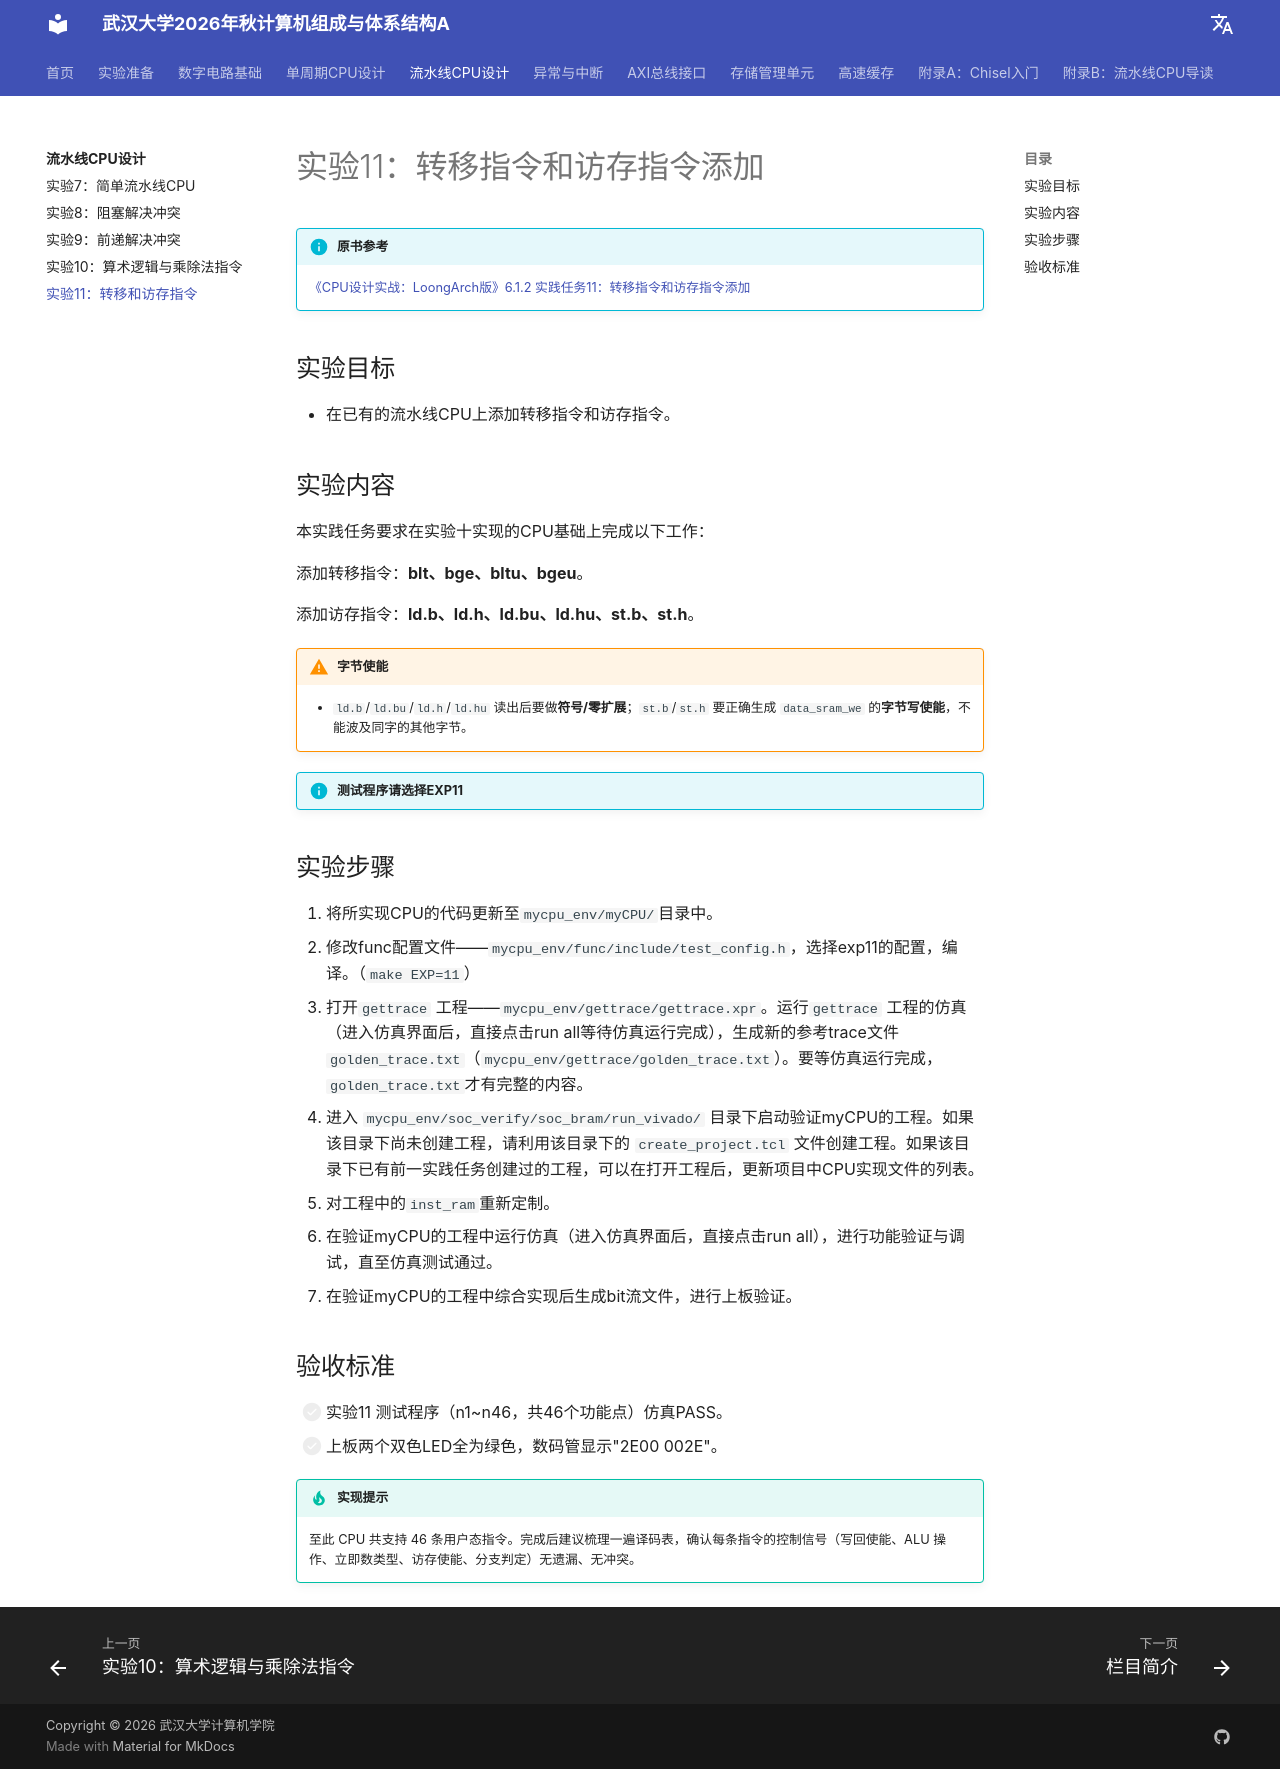

repository: codexp-whu/cod-exp · page: labs/04-流水线CPU设计/实验11-转移和访存指令/index.html · generator: mkdocs

# 实验11：转移指令和访存指令添加

!!! info "原书参考"

    [《CPU设计实战：LoongArch版》6.1.2 实践任务11：转移指令和访存指令添加](https://bookdown.org/loongson/_book3/chapter-add-more-user-instr.html#subsec-exp11)

## 实验目标

- 在已有的流水线CPU上添加转移指令和访存指令。

## 实验内容

本实践任务要求在实验十实现的CPU基础上完成以下工作：

添加转移指令：**blt、bge、bltu、bgeu**。

添加访存指令：**ld.b、ld.h、ld.bu、ld.hu、st.b、st.h**。

!!! warning "字节使能"
    - `ld.b`/`ld.bu`/`ld.h`/`ld.hu` 读出后要做**符号/零扩展**；`st.b`/`st.h` 要正确生成 `data_sram_we` 的**字节写使能**，不能波及同字的其他字节。

!!! info "测试程序请选择EXP11"

## 实验步骤

1. 将所实现CPU的代码更新至`mycpu_env/myCPU/`目录中。
2. 修改func配置文件——`mycpu_env/func/include/test_config.h`，选择exp11的配置，编译。（`make EXP=11`）
3. 打开`gettrace` 工程——`mycpu_env/gettrace/gettrace.xpr`。运行`gettrace` 工程的仿真（进入仿真界面后，直接点击run all等待仿真运行完成），生成新的参考trace文件`golden_trace.txt`（`mycpu_env/gettrace/golden_trace.txt`）。要等仿真运行完成，`golden_trace.txt`才有完整的内容。
4. 进入 `mycpu_env/soc_verify/soc_bram/run_vivado/` 目录下启动验证myCPU的工程。如果该目录下尚未创建工程，请利用该目录下的 `create_project.tcl` 文件创建工程。如果该目录下已有前一实践任务创建过的工程，可以在打开工程后，更新项目中CPU实现文件的列表。
5. 对工程中的`inst_ram`重新定制。
6. 在验证myCPU的工程中运行仿真（进入仿真界面后，直接点击run all），进行功能验证与调试，直至仿真测试通过。
7. 在验证myCPU的工程中综合实现后生成bit流文件，进行上板验证。

## 验收标准

- [ ] 实验11 测试程序（n1~n46，共46个功能点）仿真PASS。
- [ ] 上板两个双色LED全为绿色，数码管显示"2E00 002E"。

!!! tip "实现提示"

    至此 CPU 共支持 46 条用户态指令。完成后建议梳理一遍译码表，确认每条指令的控制信号（写回使能、ALU 操作、立即数类型、访存使能、分支判定）无遗漏、无冲突。
